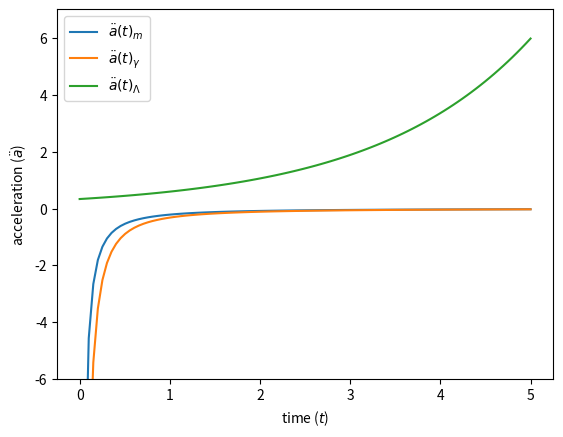

Recreate this plot in Python.
import numpy as np
import matplotlib.pyplot as plt

###### the $\rho_0$ of dust, radiation and cosmological constant
rh_dark = 1.2
rh_radia = 2
rh_lam = 1

######### time
t = np.linspace(0,5,100)

##### the acceleration in terms of time
a1= ( -rh_dark/6.)*(((3/4.)*rh_dark)**(-2/3.))
accele1 = a1*(t**(-4/3.))

a2 = (-rh_radia/3.)*(((rh_radia*4)/3.)**(-3/4))
accele2 = a2*(t**(-3/2.))

accele3 = rh_lam/3.*(np.exp(np.sqrt(rh_lam/3.)*t))

plt.plot(t,accele1, label=r'$\ddot{a}(t)_m$')
plt.plot(t,accele2, label=r'$\ddot{a}(t)_{\gamma}$')
plt.plot(t,accele3, label=r'$\ddot{a}(t)_{\Lambda}$')
plt.legend(loc="upper left")    
plt.xlabel(r'time ($t$)')
plt.ylabel(r'acceleration ($\ddot{a}$)')
#plt.grid()
#plt.title('acceleration as function of time')
axes = plt.gca()
axes.set_ylim([-6,7])
plt.show() 


